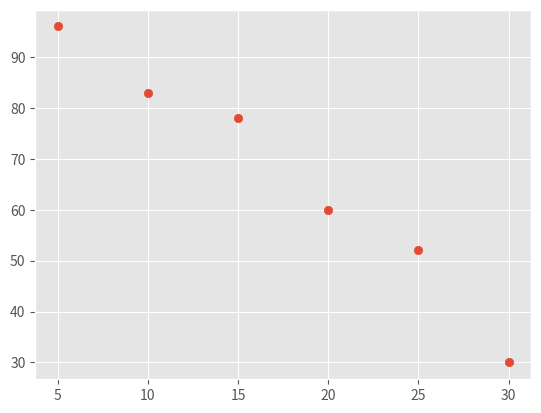

Recreate this plot in Python.
import matplotlib.pyplot as plt

x = [5, 10, 15, 20, 25, 30]
y = [96, 83, 78, 60, 52, 30]

plt.style.use('ggplot')

fig, ax = plt.subplots()

ax.scatter(x, y)

fig.savefig('scatter_plot.jpg')